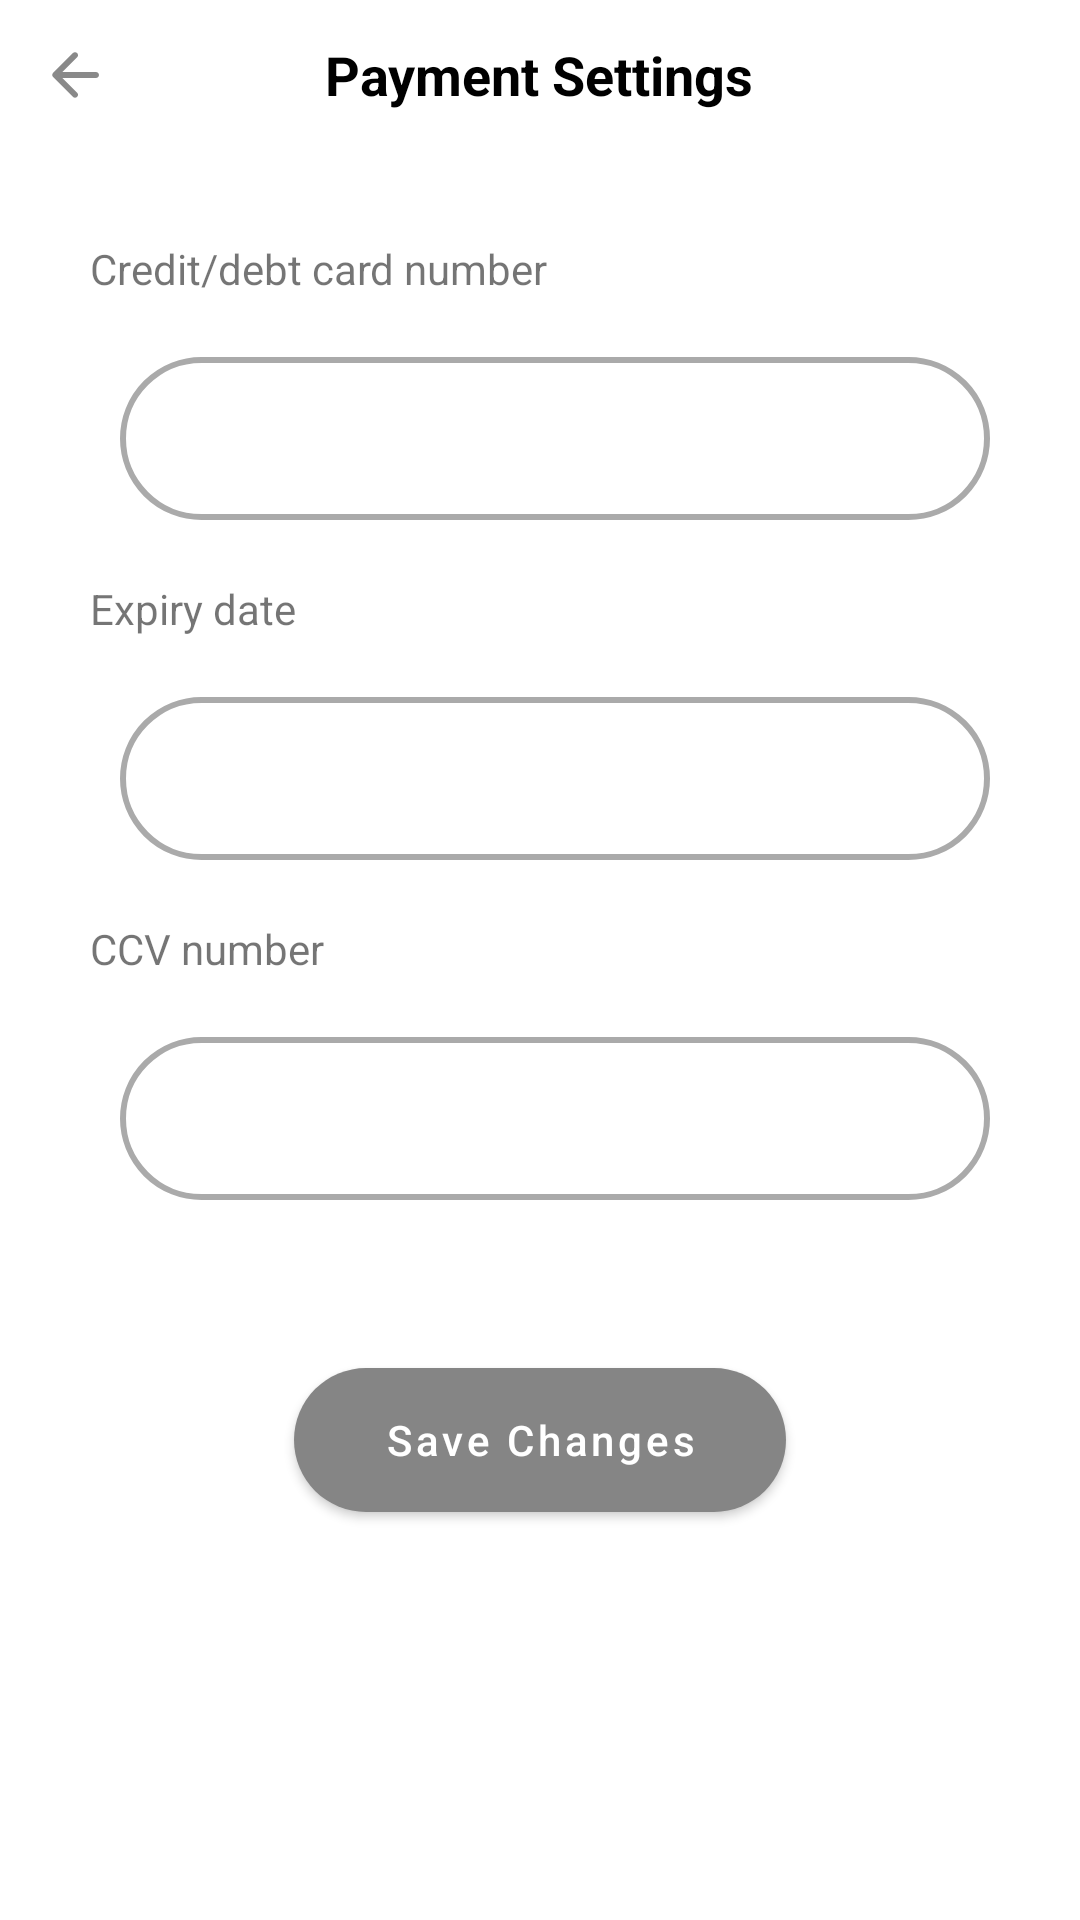

Reconstruct the res/layout file that produces this screen, plus the resources it refers to.
<!-- AndroidManifest.xml: application theme Theme.EzBusPassenger -->
<!-- res/layout/activity_payment_settings.xml -->
<?xml version="1.0" encoding="utf-8"?>
<LinearLayout xmlns:android="http://schemas.android.com/apk/res/android"
    xmlns:app="http://schemas.android.com/apk/res-auto"
    xmlns:tools="http://schemas.android.com/tools"
    android:layout_width="match_parent"
    android:layout_height="match_parent"
    tools:context=".ui.Settings.PaymentSettings"
    android:orientation="vertical">

    
    <RelativeLayout
        android:layout_width="match_parent"
        android:layout_height="wrap_content">

        
        <ImageButton
            android:id="@+id/BackButton"
            android:layout_width="50dp"
            android:layout_height="50dp"
            android:src="@drawable/button_back_24"
            android:backgroundTint="@color/white"
            app:iconTint="@color/black"
            android:padding="14dp"/>

        
        <TextView
            android:layout_width="wrap_content"
            android:layout_height="wrap_content"
            android:text="Payment Settings"
            android:layout_centerInParent="true"
            android:textColor="@color/black"
            android:textStyle="bold"
            android:textSize="@dimen/app_title_font_size"/>

    </RelativeLayout>

    
    <LinearLayout
        android:layout_width="match_parent"
        android:layout_height="wrap_content"
        android:orientation="vertical"
        android:layout_marginStart="30dp"
        android:layout_marginEnd="30dp">

        <Space
            android:layout_width="match_parent"
            android:layout_height="@dimen/space_size_settings">
        </Space>

        
        <TextView
            android:layout_width="match_parent"
            android:layout_height="wrap_content"
            android:text="Credit/debt card number">
        </TextView>

        <EditText
            android:id="@+id/editTextCreditCardNumber"
            style="@style/EditTextSettings"
            android:inputType="number"
            android:hint="Credit Card Number" />

        
        <TextView
            android:layout_width="match_parent"
            android:layout_height="wrap_content"
            android:text="Expiry date">
        </TextView>

        <EditText
            android:id="@+id/editTextExpiryDate"
            style="@style/EditTextSettings"
            android:inputType="date"
            android:hint="MM/YY" />

        
        <TextView
            android:layout_width="match_parent"
            android:layout_height="wrap_content"
            android:text="CCV number">

        </TextView>

        <EditText
            android:id="@+id/editTextCCVnumber"
            android:inputType="number"
            style="@style/EditTextSettings"
            android:hint="CCV number" />

        <Space
            android:layout_width="match_parent"
            android:layout_height="@dimen/space_size_settings">
        </Space>

        
        <com.google.android.material.button.MaterialButton
            android:id="@+id/SaveButton"
            android:layout_width="wrap_content"
            android:layout_height="60dp"
            android:text="Save Changes"
            app:rippleColor="@color/quantum_vanillagreen300"
            android:paddingStart="30dp"
            android:paddingEnd="30dp"
            android:textAllCaps="false"
            android:layout_gravity="center_horizontal"
            app:cornerRadius="30dp"/>

    </LinearLayout>



</LinearLayout>
<!-- resources referenced by this layout -->
<resources>
  <color name="black">#FF000000</color>
  <color name="white">#FFFFFFFF</color>
  <dimen name="app_title_font_size">18sp</dimen>
  <dimen name="space_size_settings">30dp</dimen>
  <!-- drawable button_back_24 (drawable) -->
  <vector android:autoMirrored="true" android:height="24dp"
      android:tint="#898989" android:viewportHeight="24"
      android:viewportWidth="24" android:width="24dp" xmlns:android="http://schemas.android.com/apk/res/android">
      <path android:fillColor="@android:color/white" android:pathData="M19,11H7.83l4.88,-4.88c0.39,-0.39 0.39,-1.03 0,-1.42 -0.39,-0.39 -1.02,-0.39 -1.41,0l-6.59,6.59c-0.39,0.39 -0.39,1.02 0,1.41l6.59,6.59c0.39,0.39 1.02,0.39 1.41,0 0.39,-0.39 0.39,-1.02 0,-1.41L7.83,13H19c0.55,0 1,-0.45 1,-1s-0.45,-1 -1,-1z"/>
  </vector>
  <style name="EditTextSettings">
          <item name="android:layout_width">match_parent</item>
          <item name="android:layout_height">wrap_content</item>
  
          <item name="android:paddingStart">30dp</item>
          <item name="android:gravity">start</item>
          <item name="android:textSize">18sp</item>
          <item name="android:padding">15dp</item>
          <item name="android:layout_marginStart">10dp</item>
          <item name="android:textColor">@android:color/black</item>
          <item name="android:background">@drawable/rounded_edittext_bg</item>
          <item name="android:layout_marginVertical">20dp</item>
  
      </style>
  <style name="Theme.EzBusPassenger" parent="Theme.MaterialComponents.DayNight.DarkActionBar">
          
          <item name="colorPrimary">#858585</item>
          <item name="colorPrimaryVariant">@color/purple_700</item>
          <item name="colorOnPrimary">@color/white</item>
          
          <item name="colorSecondary">@color/teal_200</item>
          <item name="colorSecondaryVariant">@color/teal_700</item>
          <item name="colorOnSecondary">@color/black</item>
          
          <item name="android:statusBarColor" tools:targetApi="l">?attr/colorPrimaryVariant</item>
          
          <item name="android:editTextColor">@android:color/white</item>
          <item name="android:textColorHint">@android:color/white</item>
  
          <item name="android:actionBarStyle">@style/ThemeActionBar</item>
          <item name="android:windowActionBarOverlay">true</item>
          
          <item name="actionBarStyle">@style/ThemeActionBar</item>
          <item name="windowActionBarOverlay">true</item>
  
      </style>
  <!-- drawable rounded_edittext_bg (drawable) -->
  <shape xmlns:android="http://schemas.android.com/apk/res/android">
      <solid android:color="@android:color/white" />
      <corners android:radius="30dp" />
      <stroke
          android:color="@android:color/darker_gray"
          android:width="2dp" />
  </shape>
  <color name="purple_700">#FF3700B3</color>
  <color name="teal_200">#FF03DAC5</color>
  <color name="teal_700">#FF018786</color>
  <style name="ThemeActionBar" parent="Widget.AppCompat.Light.ActionBar.Solid">
          <item name="android:background">@null</item>
          
          <item name="background">@null</item>
      </style>
</resources>
